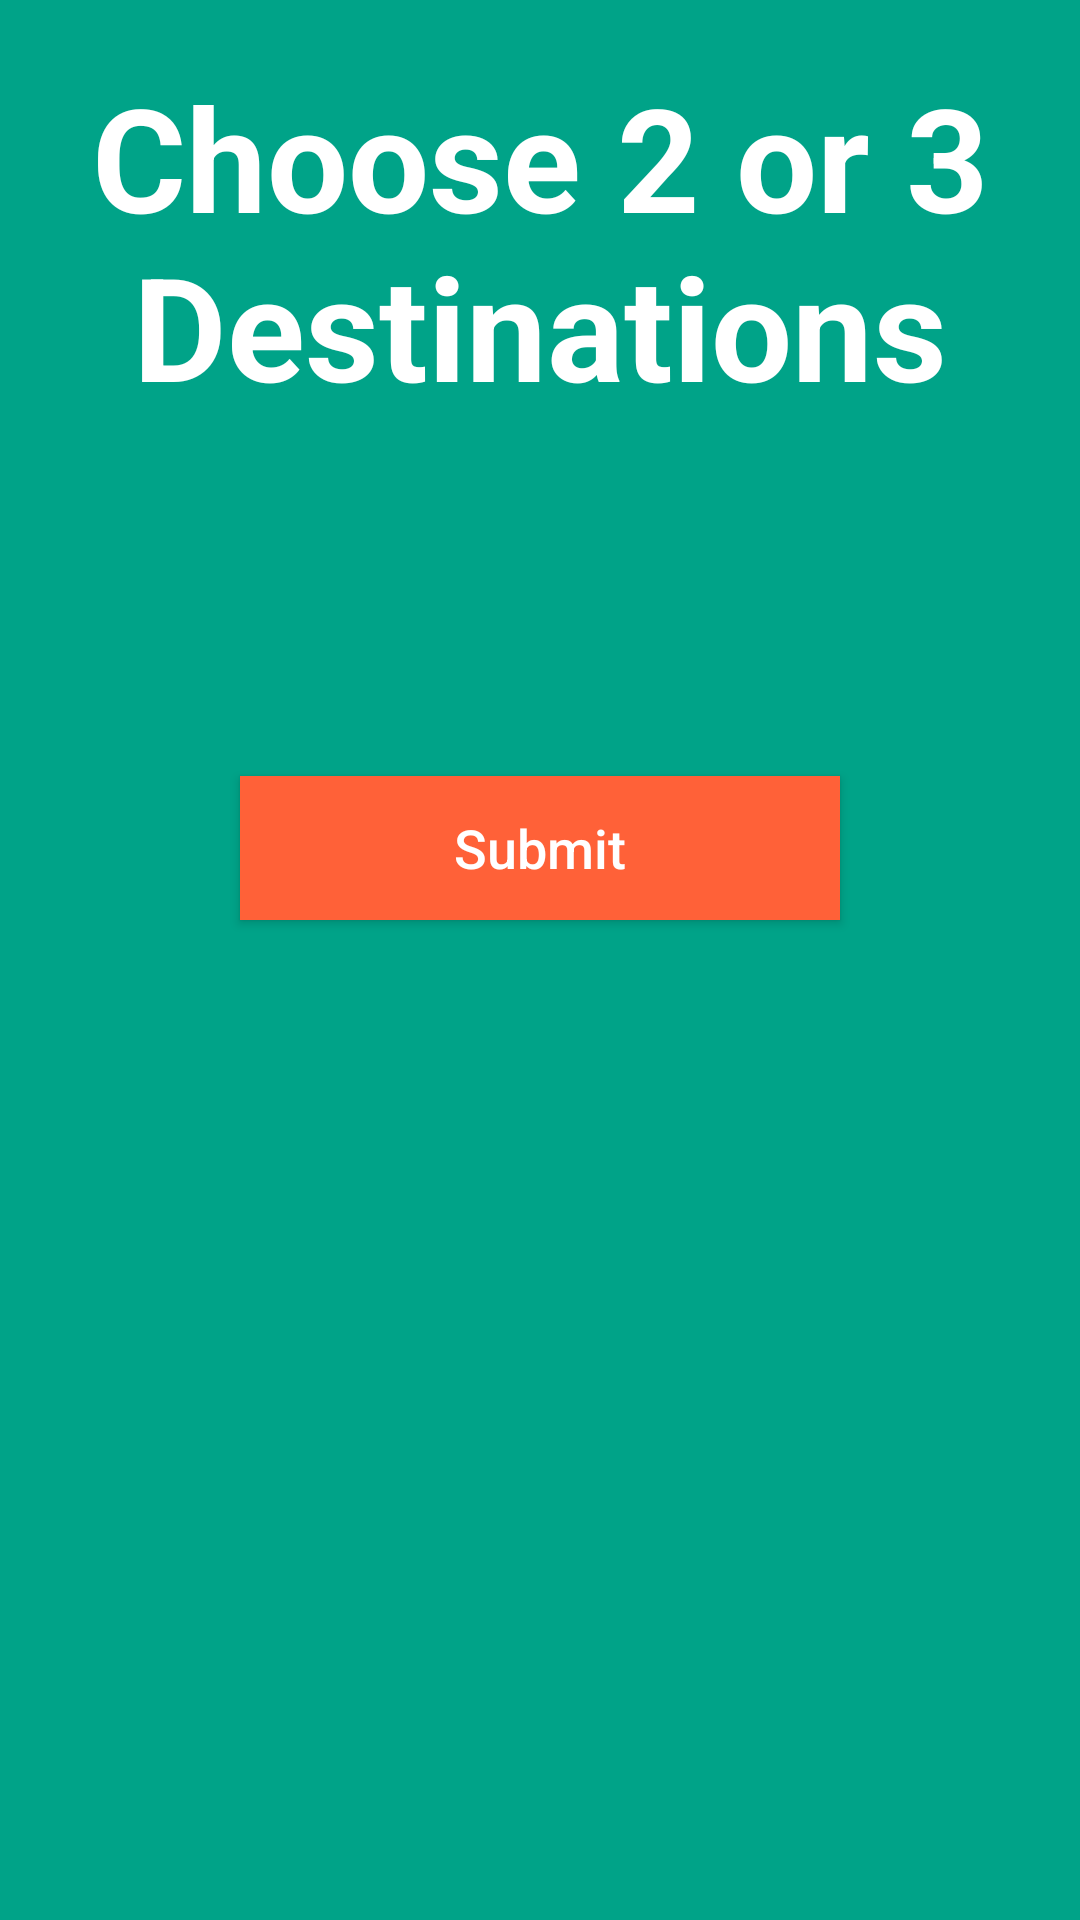

Android layout source for this screen:
<!-- AndroidManifest.xml: application theme AppTheme -->
<!-- res/layout/popup_destination_pick.xml -->
<?xml version="1.0" encoding="utf-8"?>
<RelativeLayout xmlns:android="http://schemas.android.com/apk/res/android"
                android:layout_height="wrap_content"
                android:layout_width="wrap_content"
                android:background="@color/colorPrimaryDark"
                android:padding="20dp" >

    <TextView android:id="@+id/destination_pick_title"
              android:layout_width="match_parent"
              android:layout_height="wrap_content"
              android:text="@string/destination_pick_title"
              android:textSize="48sp"
              android:textColor="@color/white"
              android:gravity="center_horizontal"
              android:textStyle="bold"/>

    <LinearLayout android:layout_width="match_parent"
                  android:gravity="center_horizontal"
                  android:layout_height="wrap_content"
                  android:layout_below="@id/destination_pick_title"
                  android:orientation="vertical">

        <LinearLayout xmlns:android="http://schemas.android.com/apk/res/android"
                      android:orientation="horizontal"
                      android:layout_width="500dp"
                      android:layout_height="wrap_content">

            <CheckBox
                    android:id="@+id/checkbox_dest_1"
                    android:width="0dp"
                    android:layout_weight="1"
                    android:layout_width="wrap_content"
                    android:layout_height="wrap_content"
                    android:focusable="false" />

            <TextView
                    android:id="@+id/text_dest_1"
                    android:layout_weight="9"
                    android:layout_width="wrap_content"
                    android:layout_height="wrap_content"
                    android:textSize="20sp"/>

        </LinearLayout>

        <LinearLayout xmlns:android="http://schemas.android.com/apk/res/android"
                      android:orientation="horizontal"
                      android:layout_width="500dp"
                      android:layout_height="wrap_content">

            <CheckBox
                    android:id="@+id/checkbox_dest_2"
                    android:width="0dp"
                    android:layout_weight="1"
                    android:layout_width="wrap_content"
                    android:layout_height="wrap_content"
                    android:focusable="false"/>

            <TextView
                    android:id="@+id/text_dest_2"
                    android:layout_weight="9"
                    android:layout_width="wrap_content"
                    android:layout_height="wrap_content"
                    android:textSize="20sp"/>

        </LinearLayout>

        <LinearLayout xmlns:android="http://schemas.android.com/apk/res/android"
                      android:orientation="horizontal"
                      android:layout_width="500dp"
                      android:layout_height="wrap_content">

            <CheckBox
                    android:id="@+id/checkbox_dest_3"
                    android:width="0dp"
                    android:layout_weight="1"
                    android:layout_width="wrap_content"
                    android:layout_height="wrap_content"
                    android:focusable="false"/>

            <TextView
                    android:id="@+id/text_dest_3"
                    android:layout_weight="9"
                    android:layout_width="wrap_content"
                    android:layout_height="wrap_content"
                    android:textSize="20sp"/>

        </LinearLayout>


        <Button
                android:id="@+id/button_choose_dest"
                android:layout_width="wrap_content"
                android:layout_height="wrap_content"
                android:layout_margin="22dp"
                android:width="200dp"
                android:background="@color/colorAccent"
                android:text="@string/choose_dest_button_text"
                android:textAllCaps="false"
                android:enabled="true"
                android:textColor="#fff"
                android:textSize="18sp" android:layout_gravity="center"/>

    </LinearLayout>

</RelativeLayout>
<!-- resources referenced by this layout -->
<resources>
  <color name="colorAccent">#FF6138</color>
  <color name="colorPrimaryDark">#00A388</color>
  <color name="white">#FFF</color>
  <string name="choose_dest_button_text">Submit</string>
  <string name="destination_pick_title">Choose 2 or 3 Destinations</string>
  <style name="AppTheme" parent="Theme.AppCompat.Light.DarkActionBar">
          
          <item name="colorPrimary">@color/colorPrimary</item>
          <item name="colorPrimaryDark">@color/colorPrimaryDark</item>
          <item name="colorAccent">@color/colorAccent</item>
      </style>
  <color name="colorPrimary">#79BD8F</color>
</resources>
